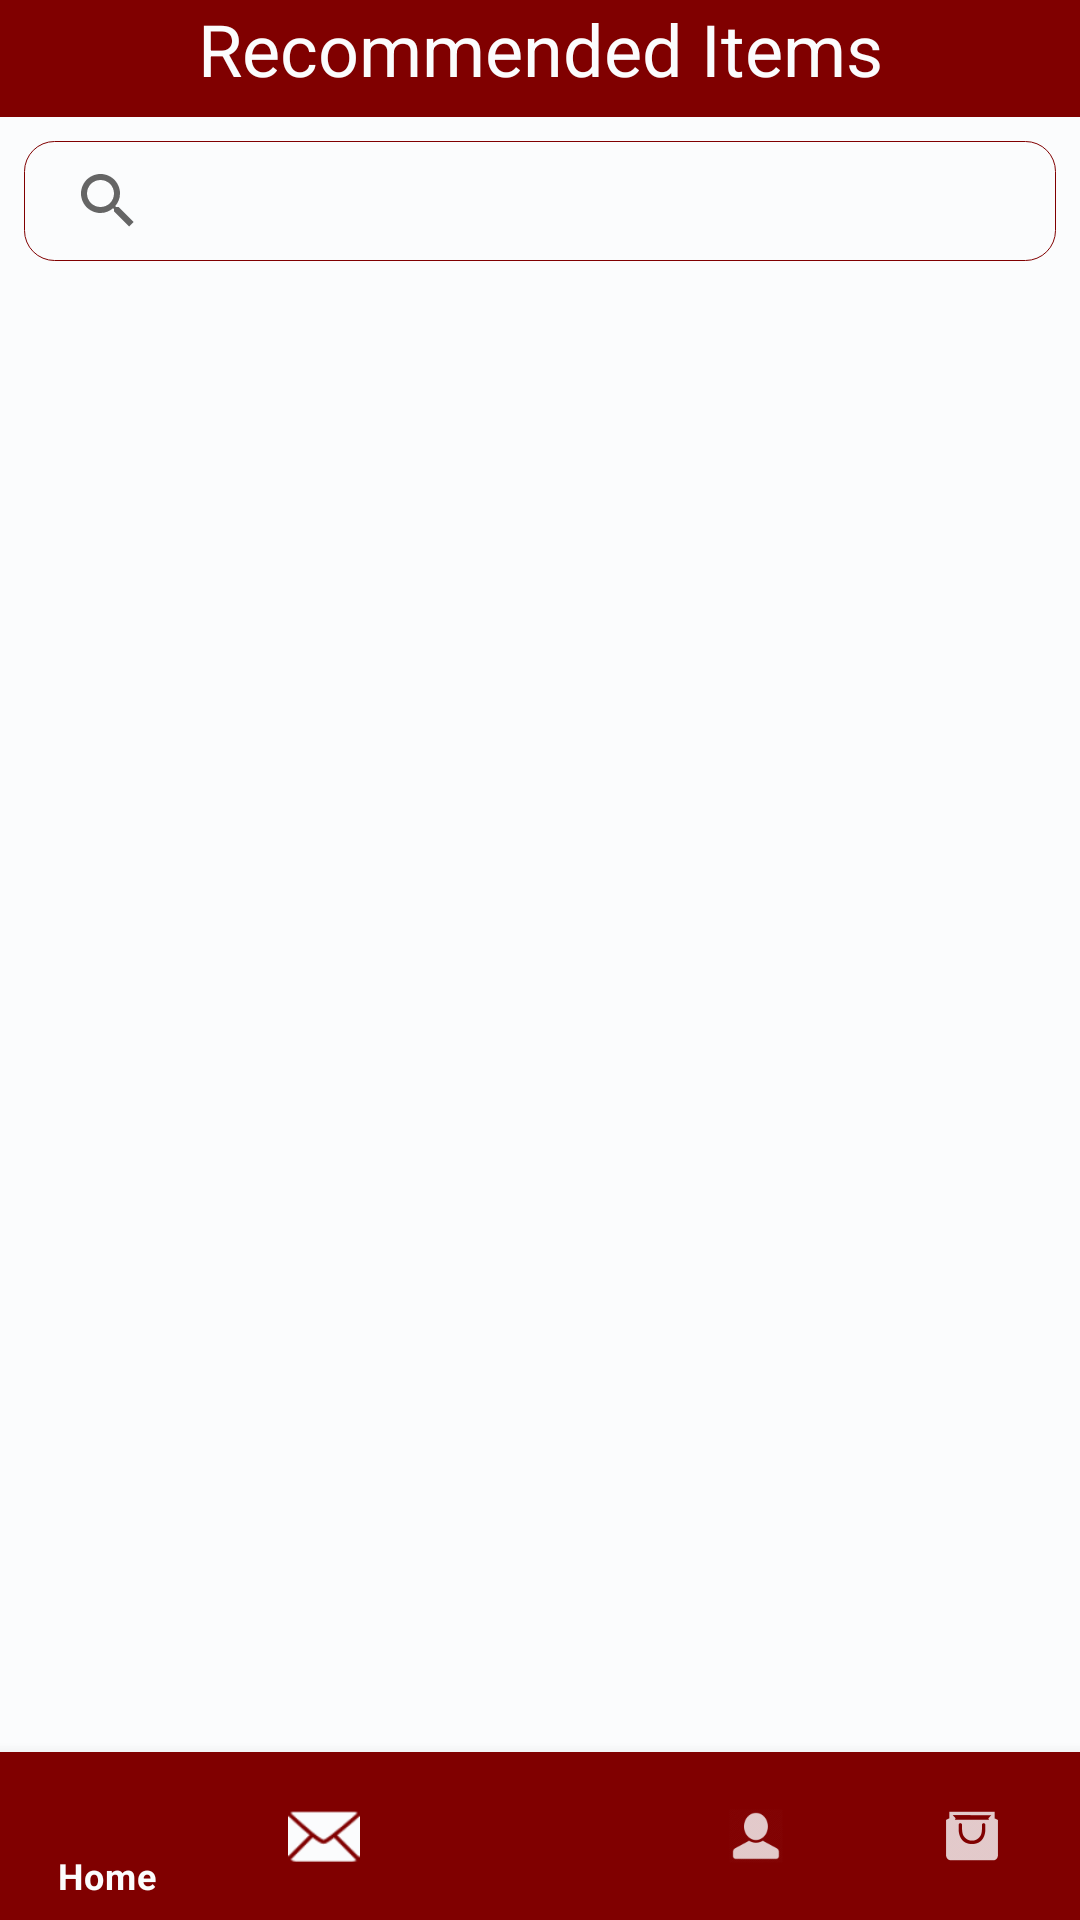

The Android layout XML behind this screen, and the referenced resources:
<!-- AndroidManifest.xml: activity theme AppTheme.NoActionBar -->
<!-- res/layout/activity_home.xml -->
<?xml version="1.0" encoding="utf-8"?>
<androidx.constraintlayout.widget.ConstraintLayout xmlns:android="http://schemas.android.com/apk/res/android"
    xmlns:app="http://schemas.android.com/apk/res-auto"
    xmlns:tools="http://schemas.android.com/tools"
    android:layout_width="match_parent"
    android:layout_height="match_parent"
    android:background="@color/off_white"
    tools:context=".activities.HomeActivity">

    
    <TextView
        android:id="@+id/recommended"
        android:layout_width="0dp"
        android:layout_height="39dp"
        android:gravity="center_horizontal"
        android:background="@color/maroon"
        android:text="@string/recommended"
        android:textAppearance="@style/TextAppearance.AppCompat.Headline"
        android:textColor="@color/off_white"
        app:layout_constraintEnd_toEndOf="parent"
        app:layout_constraintStart_toStartOf="parent"
        app:layout_constraintTop_toTopOf="parent" />

    
    <androidx.appcompat.widget.SearchView
        android:id="@+id/home_search"
        android:layout_width="match_parent"
        android:layout_height="40dp"
        android:layout_marginStart="8dp"
        android:layout_marginLeft="8dp"
        android:layout_marginTop="8dp"
        android:layout_marginEnd="8dp"
        android:layout_marginRight="8dp"
        android:layout_marginBottom="8dp"
        android:background="@drawable/border"
        android:iconifiedByDefault="false"
        android:padding="4dp"
        android:queryHint="@string/search"
        app:layout_constraintBottom_toTopOf="@+id/recycler_view"
        app:layout_constraintEnd_toEndOf="parent"
        app:layout_constraintStart_toStartOf="parent"
        app:layout_constraintTop_toBottomOf="@+id/recommended">

    </androidx.appcompat.widget.SearchView>

    
    <androidx.recyclerview.widget.RecyclerView
        android:id="@+id/recycler_view"
        android:layout_width="match_parent"
        android:layout_height="0dp"
        android:layout_marginEnd="8dp"
        android:layout_marginLeft="8dp"
        android:layout_marginRight="8dp"
        android:layout_marginStart="8dp"
        app:layout_constraintBottom_toTopOf="@+id/navigation"
        app:layout_constraintEnd_toEndOf="parent"
        app:layout_constraintHorizontal_bias="1.0"
        app:layout_constraintStart_toStartOf="parent"
        app:layout_constraintTop_toBottomOf="@id/home_search" />

    
    <com.google.android.material.bottomnavigation.BottomNavigationView
        android:id="@+id/navigation"
        android:layout_width="match_parent"
        android:layout_height="wrap_content"
        android:foregroundGravity="bottom"
        android:background="@color/maroon"
        app:itemTextColor="@color/off_white"
        app:itemIconTint="@color/off_white"
        app:layout_constraintBottom_toBottomOf="parent"
        app:layout_constraintLeft_toLeftOf="parent"
        app:layout_constraintRight_toRightOf="parent"
        app:menu="@menu/navigation" />

</androidx.constraintlayout.widget.ConstraintLayout>
<!-- resources referenced by this layout -->
<resources>
  <color name="maroon">#800000</color>
  <color name="off_white">#FBFCFD</color>
  <!-- drawable border (drawable) -->
  <?xml version="1.0" encoding="utf-8"?>
  <shape xmlns:android="http://schemas.android.com/apk/res/android"
          android:padding="10dp"
          android:shape="rectangle">
      <solid android:color="@color/off_white" />
      <stroke
          android:width="0.1dp"
          android:color="@color/maroon" />
      <corners android:radius="10dp"/>
  </shape>
  <string name="recommended">Recommended Items</string>
  <string name="search">Search Items</string>
  <style name="AppTheme.NoActionBar">
          <item name="windowActionBar">false</item>
          <item name="windowNoTitle">true</item>
      </style>
</resources>
